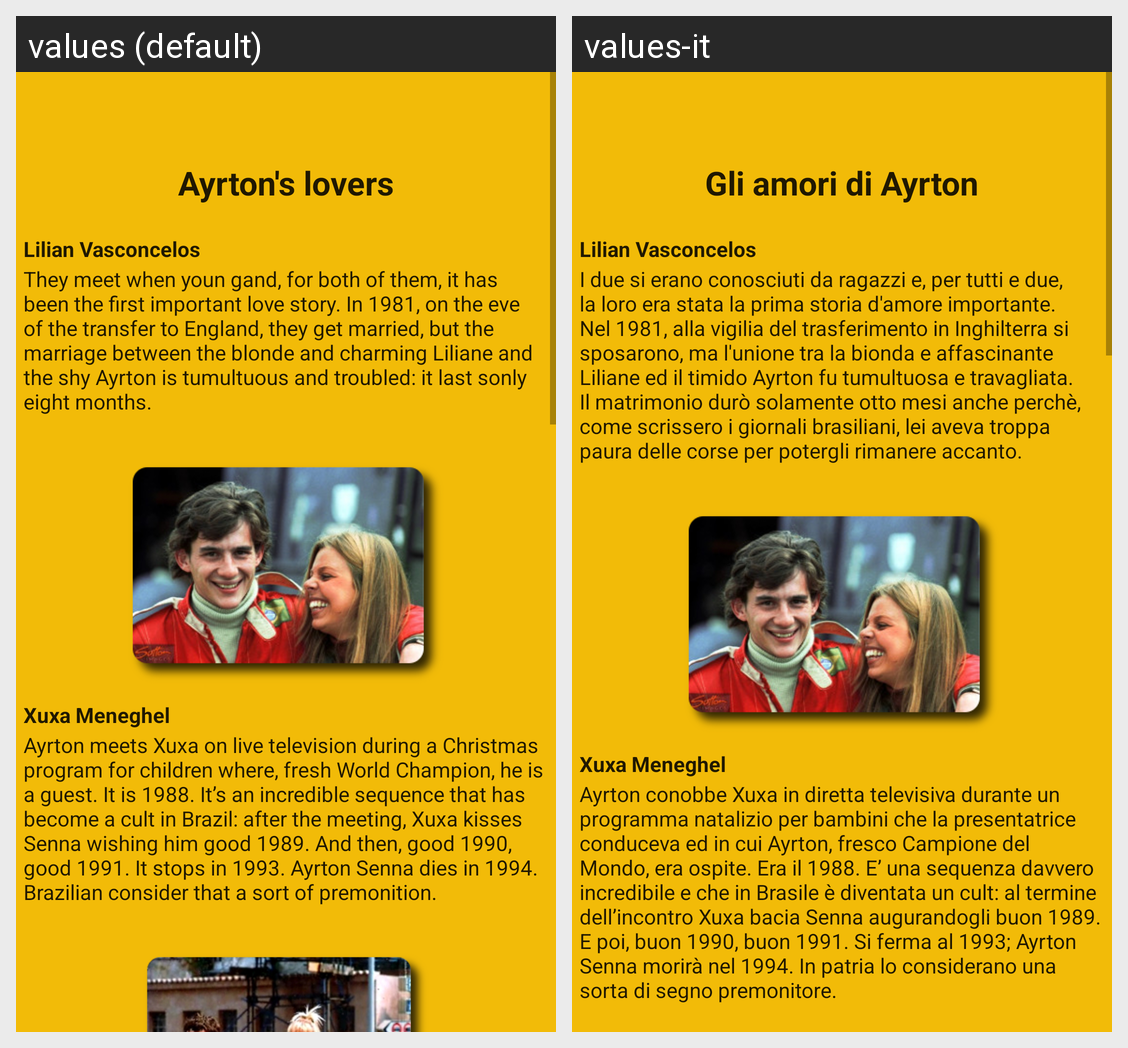

The same Android screen rendered under two of its app's locales, left to right. List the strings drawn on it with the default value and each locale's translation.
Android screen res/layout/fragment_amori.xml rendered under 2 locales, left to right: values (default), values-it. Device: Nexus 5 (rendered at 1080×1920; each locale shown at half size, 540×960, under a caption strip naming it); theme AppTheme.
Strings drawn on this screen, with the default value and each locale's value (text and hints the layout hard-codes, and strings that could not be matched under every locale, appear in the picture but are not listed):

amori
  values: Ayrton's lovers
  values-it: Gli amori di Ayrton

amori1
  values: They meet when youn gand, for both of them, it has been the first important love story. In 1981, on the eve of the transfer to England, they get married, but the marriage between the blonde and charming Liliane and the shy Ayrton is tumultuous and troubled: it last sonly eight months.
  values-it: I due si erano conosciuti da ragazzi e, per tutti e due, la loro era stata la prima storia d'amore importante. Nel 1981, alla vigilia del trasferimento in Inghilterra si sposarono, ma l'unione tra la bionda e affascinante Liliane ed il timido Ayrton fu tumultuosa e travagliata. Il matrimonio durò solamente otto mesi anche perchè, come scrissero i giornali brasiliani, lei aveva troppa paura delle …[clipped]

amori2
  values: Ayrton meets Xuxa on live television during a Christmas program for children where, fresh World Champion, he is a guest. It is 1988. It’s an incredible sequence that has become a cult in Brazil: after the meeting, Xuxa kisses Senna wishing him good 1989. And then, good 1990, good 1991. It stops in 1993. Ayrton Senna dies in 1994. Brazilian consider that a sort of premonition.
  values-it: Ayrton conobbe Xuxa in diretta televisiva durante un programma natalizio per bambini che la presentatrice conduceva ed in cui Ayrton, fresco Campione del Mondo, era ospite. Era il 1988. E’ una sequenza davvero incredibile e che in Brasile è diventata un cult: al termine dell’incontro Xuxa bacia Senna augurandogli buon 1989. E poi, buon 1990, buon 1991. Si ferma al 1993; Ayrton Senna morirà nel …[clipped]
